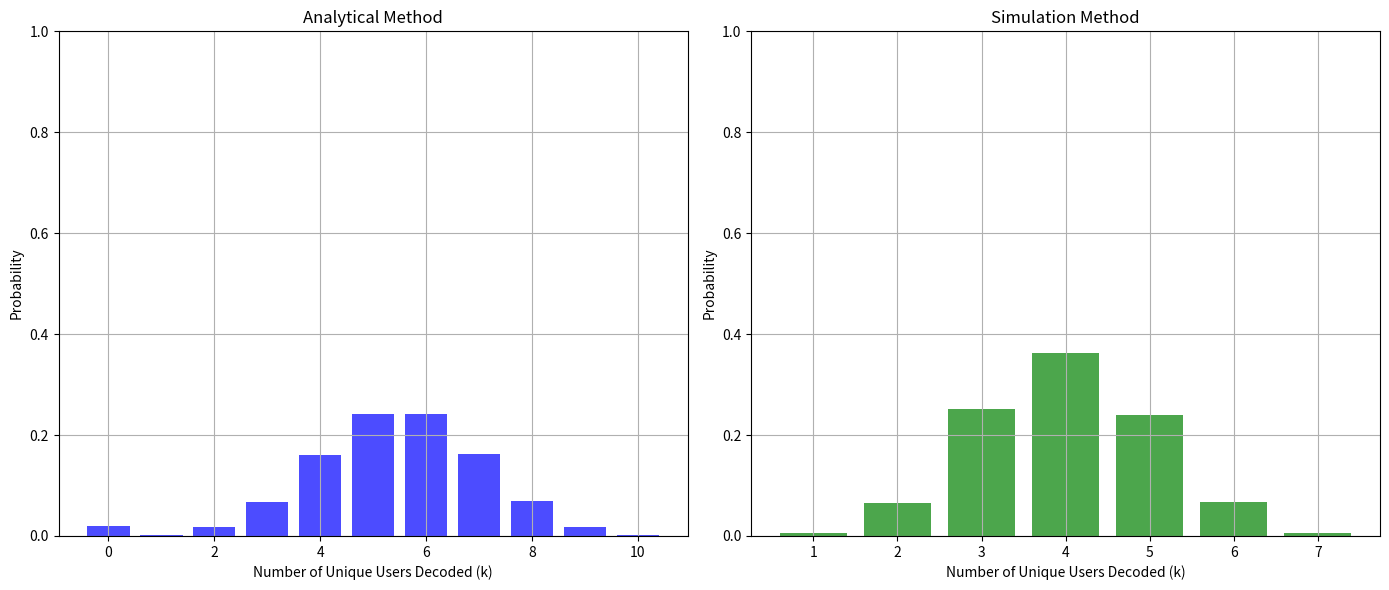

Write Python code to recreate this figure.
import numpy as np
import pandas as pd
import matplotlib.pyplot as plt
from scipy.special import comb

# Function to calculate the probability of k unique users being decoded over m slots
def probability_k_unique_users(n, m, p, k):
    # Slot success probability
    P_s = n * p * (1 - p)**(n - 1)

    if k == 0:
        # Probability that no users are decoded is the probability that all m slots fail
        return (1 - P_s) ** m
    
    else:
        total_prob = 0
        for s in range(1, m + 1):
            # Binomial coefficient (m choose s)
            comb_ms = comb(m, s)
            # Probability of s successful transmissions
            success_prob = P_s**s
            # Probability of m-s failed transmissions
            failure_prob = (1 - P_s)**(m - s)
            # Binomial coefficient (n choose k)
            choose_k_from_n = comb(n, k)
            # Ways to assign s successes to k users, allowing repetitions
            repeated_selections = k**s

            # Calculate the term for this s
            term = (comb_ms * success_prob * failure_prob * choose_k_from_n * repeated_selections) / (n**s)
            total_prob += term

        return total_prob

# Parameters
n = 10  # Number of users
m = 10  # Number of slots
p = 0.5  # Probability of transmission per slot
k_values = range(0, n + 1)  # Different k values to evaluate (including 0)
num_timeframes = 15  # Number of timeframes
num_simulations_2 = 1000  # Number of simulations for method 2

# Analytical Method
# Calculate probabilities for different k values
probabilities_analytical = [probability_k_unique_users(n, m, p, k) for k in k_values]

# Normalize probabilities to ensure they sum up to 1
prob_sum = sum(probabilities_analytical)
probabilities_analytical = [prob / prob_sum for prob in probabilities_analytical]

# Simulation Method
def simulate_transmissions(number_of_users, transmission_probability):
    decisions = np.random.rand(number_of_users) < transmission_probability
    if np.sum(decisions) == 1:
        successful_users = [i for i, decision in enumerate(decisions) if decision]
    else:
        successful_users = []
    return successful_users

# Function to simulate multiple timeframes using the second method
def simulate_multiple_timeframes_method_2(num_timeframes):
    results = []

    for timeframe in range(num_timeframes):
        num_active_users = 6
        tx_prob = 1 / num_active_users
        successful_transmissions = []

        for _ in range(m):
            successful_users = simulate_transmissions(num_active_users, tx_prob)
            if successful_users:
                successful_transmissions.append(successful_users[0])
            else:
                successful_transmissions.append(None)

        results.append(successful_transmissions)

    return results

# Run the simulations for method 2
all_results_method_2 = []

for _ in range(num_simulations_2):
    all_results_method_2.extend(simulate_multiple_timeframes_method_2(num_timeframes))

# Flatten the list of results
all_successful_transmissions = [user for sublist in all_results_method_2 for user in sublist if user is not None]

# Count the number of unique users decoded in each timeframe
unique_users_per_timeframe = [len(set(timeframe)) for timeframe in all_results_method_2]

# Convert results to DataFrame for analysis
df_method_2 = pd.DataFrame(unique_users_per_timeframe, columns=['Successful Transmissions'])

# Calculate probabilities for the simulation method
probabilities_simulation = df_method_2['Successful Transmissions'].value_counts(normalize=True).sort_index()

# Plot the results side by side
plt.figure(figsize=(14, 6))

plt.subplot(1, 2, 1)
plt.bar(k_values, probabilities_analytical, alpha=0.7, color='blue', label='Analytical Method')
plt.xlabel('Number of Unique Users Decoded (k)')
plt.ylabel('Probability')
plt.ylim(0, 1)
plt.title('Analytical Method')
plt.grid(True)

plt.subplot(1, 2, 2)
plt.bar(probabilities_simulation.index, probabilities_simulation.values, alpha=0.7, color='green', label='Simulation Method')
plt.xlabel('Number of Unique Users Decoded (k)')
plt.ylabel('Probability')
plt.ylim(0, 1)
plt.title('Simulation Method')
plt.grid(True)

plt.tight_layout()
plt.show()

# Print the calculated probabilities for both methods
print("Analytical Method:")
for k, prob in zip(k_values, probabilities_analytical):
    print(f'Probability of decoding {k} unique users: {prob:.4f}')

print("\nSimulation Method:")
for k in range(0, m + 1):
    prob = probabilities_simulation.get(k, 0)
    print(f'Probability of decoding {k} unique users: {prob:.4f}')

# Summary statistics for the simulation method
summary_method_2 = df_method_2['Successful Transmissions'].describe()
print("\nMethod 2: Distribution of Successful Transmissions")
print(summary_method_2)
